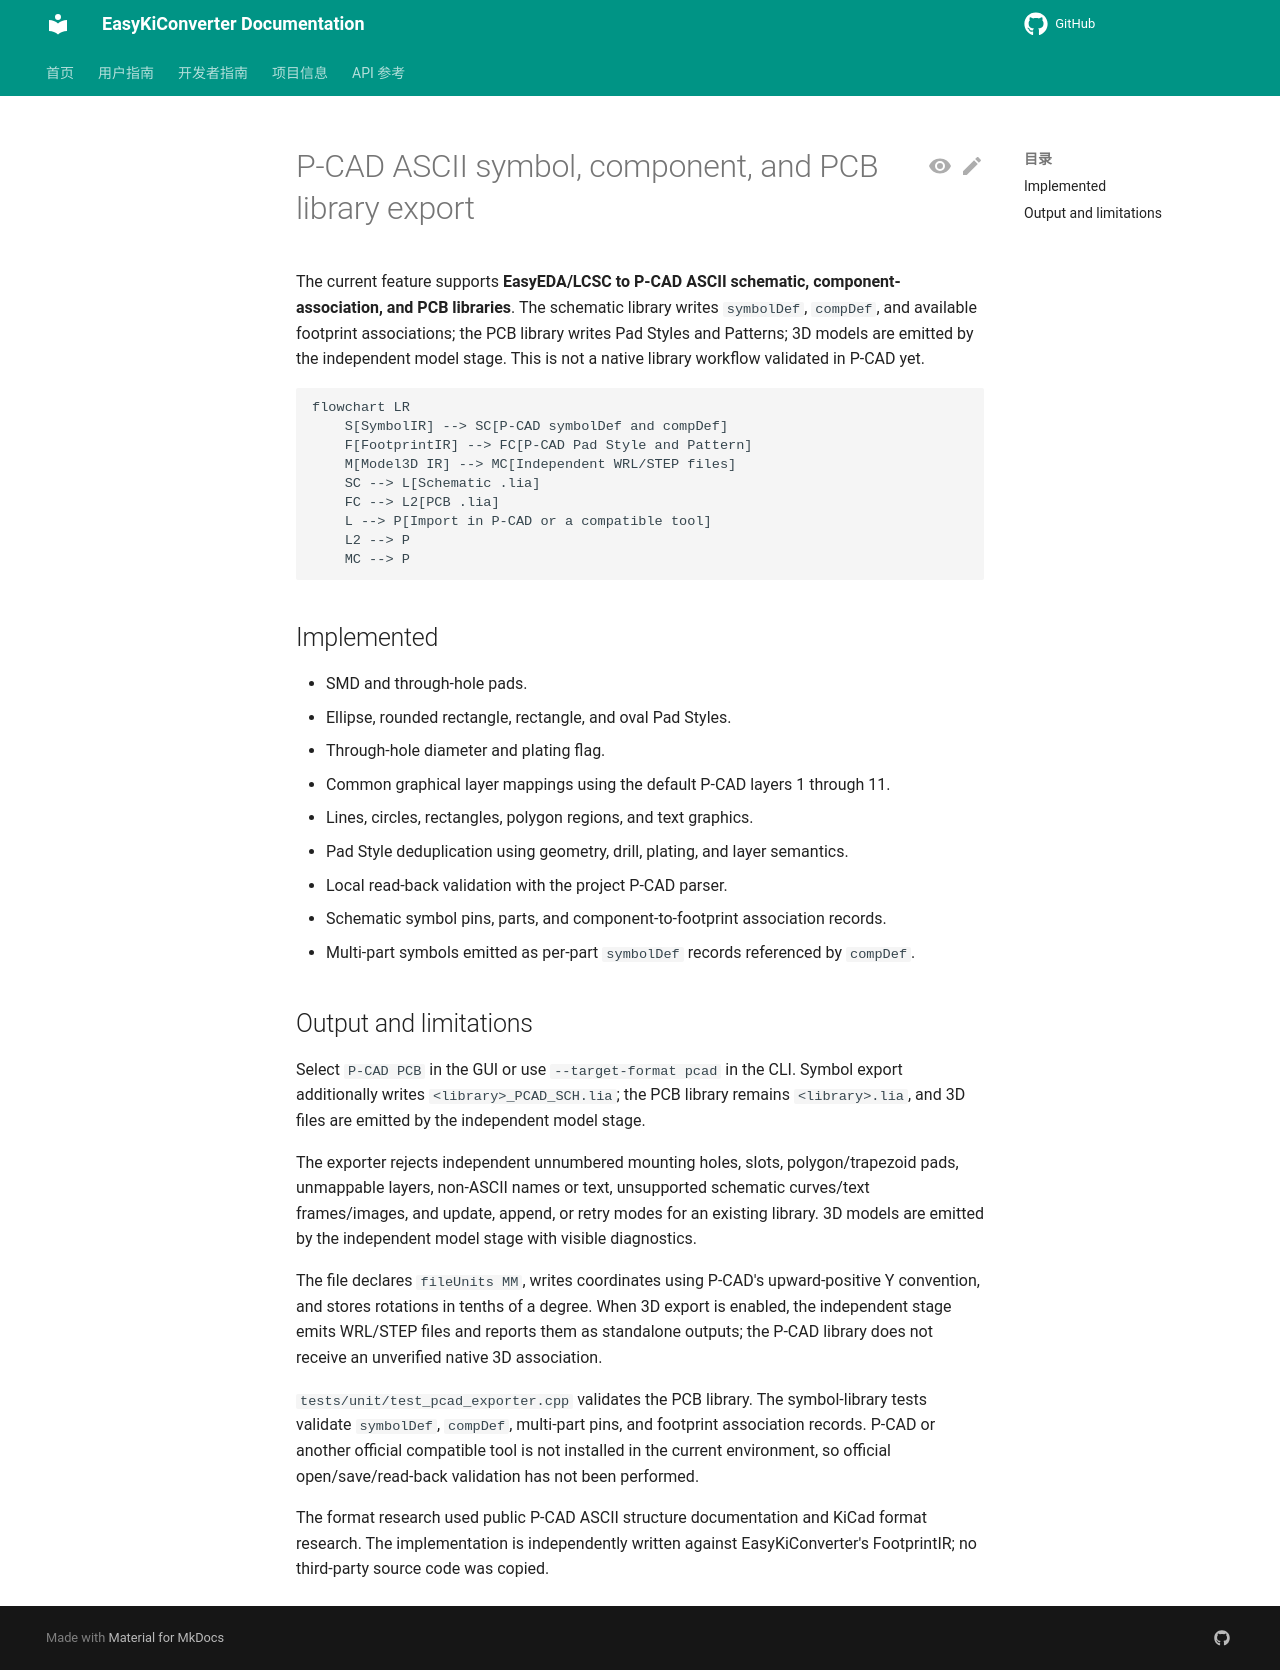

repository: EasyKiconverter/EasyKiConverter · page: developer/PCAD_EXPORT_en/index.html · generator: mkdocs

# P-CAD ASCII symbol, component, and PCB library export

The current feature supports **EasyEDA/LCSC to P-CAD ASCII schematic, component-association, and PCB libraries**. The schematic library writes `symbolDef`, `compDef`, and available footprint associations; the PCB library writes Pad Styles and Patterns; 3D models are emitted by the independent model stage. This is not a native library workflow validated in P-CAD yet.

```mermaid
flowchart LR
    S[SymbolIR] --> SC[P-CAD symbolDef and compDef]
    F[FootprintIR] --> FC[P-CAD Pad Style and Pattern]
    M[Model3D IR] --> MC[Independent WRL/STEP files]
    SC --> L[Schematic .lia]
    FC --> L2[PCB .lia]
    L --> P[Import in P-CAD or a compatible tool]
    L2 --> P
    MC --> P
```

## Implemented

- SMD and through-hole pads.
- Ellipse, rounded rectangle, rectangle, and oval Pad Styles.
- Through-hole diameter and plating flag.
- Common graphical layer mappings using the default P-CAD layers 1 through 11.
- Lines, circles, rectangles, polygon regions, and text graphics.
- Pad Style deduplication using geometry, drill, plating, and layer semantics.
- Local read-back validation with the project P-CAD parser.
- Schematic symbol pins, parts, and component-to-footprint association records.
- Multi-part symbols emitted as per-part `symbolDef` records referenced by `compDef`.

## Output and limitations

Select `P-CAD PCB` in the GUI or use `--target-format pcad` in the CLI. Symbol export additionally writes `<library>_PCAD_SCH.lia`; the PCB library remains `<library>.lia`, and 3D files are emitted by the independent model stage.

The exporter rejects independent unnumbered mounting holes, slots, polygon/trapezoid pads, unmappable layers, non-ASCII names or text, unsupported schematic curves/text frames/images, and update, append, or retry modes for an existing library. 3D models are emitted by the independent model stage with visible diagnostics.

The file declares `fileUnits MM`, writes coordinates using P-CAD's upward-positive Y convention, and stores rotations in tenths of a degree. When 3D export is enabled, the independent stage emits WRL/STEP files and reports them as standalone outputs; the P-CAD library does not receive an unverified native 3D association.

`tests/unit/test_pcad_exporter.cpp` validates the PCB library. The symbol-library tests validate `symbolDef`, `compDef`, multi-part pins, and footprint association records. P-CAD or another official compatible tool is not installed in the current environment, so official open/save/read-back validation has not been performed.

The format research used public P-CAD ASCII structure documentation and KiCad format research. The implementation is independently written against EasyKiConverter's FootprintIR; no third-party source code was copied.
